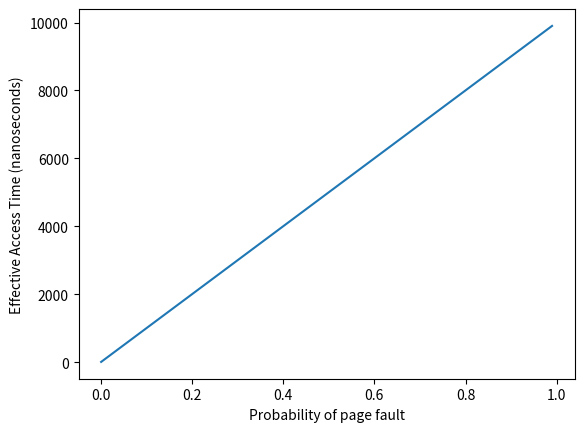

Reproduce this figure in Python.
import numpy as np
import matplotlib.pyplot as plt

# mess around with this script to see how the effective access time changes as you modify the paramets


def eat(probability, memory_access_time, page_fault_time):
  return (1-probability)*memory_access_time + probability*page_fault_time

x = np.arange(0, 1, 0.01)

y = [eat(i, 10,10000) for i in x]

plt.plot(x, y)
plt.xlabel('Probability of page fault')
plt.ylabel('Effective Access Time (nanoseconds)')
plt.show()